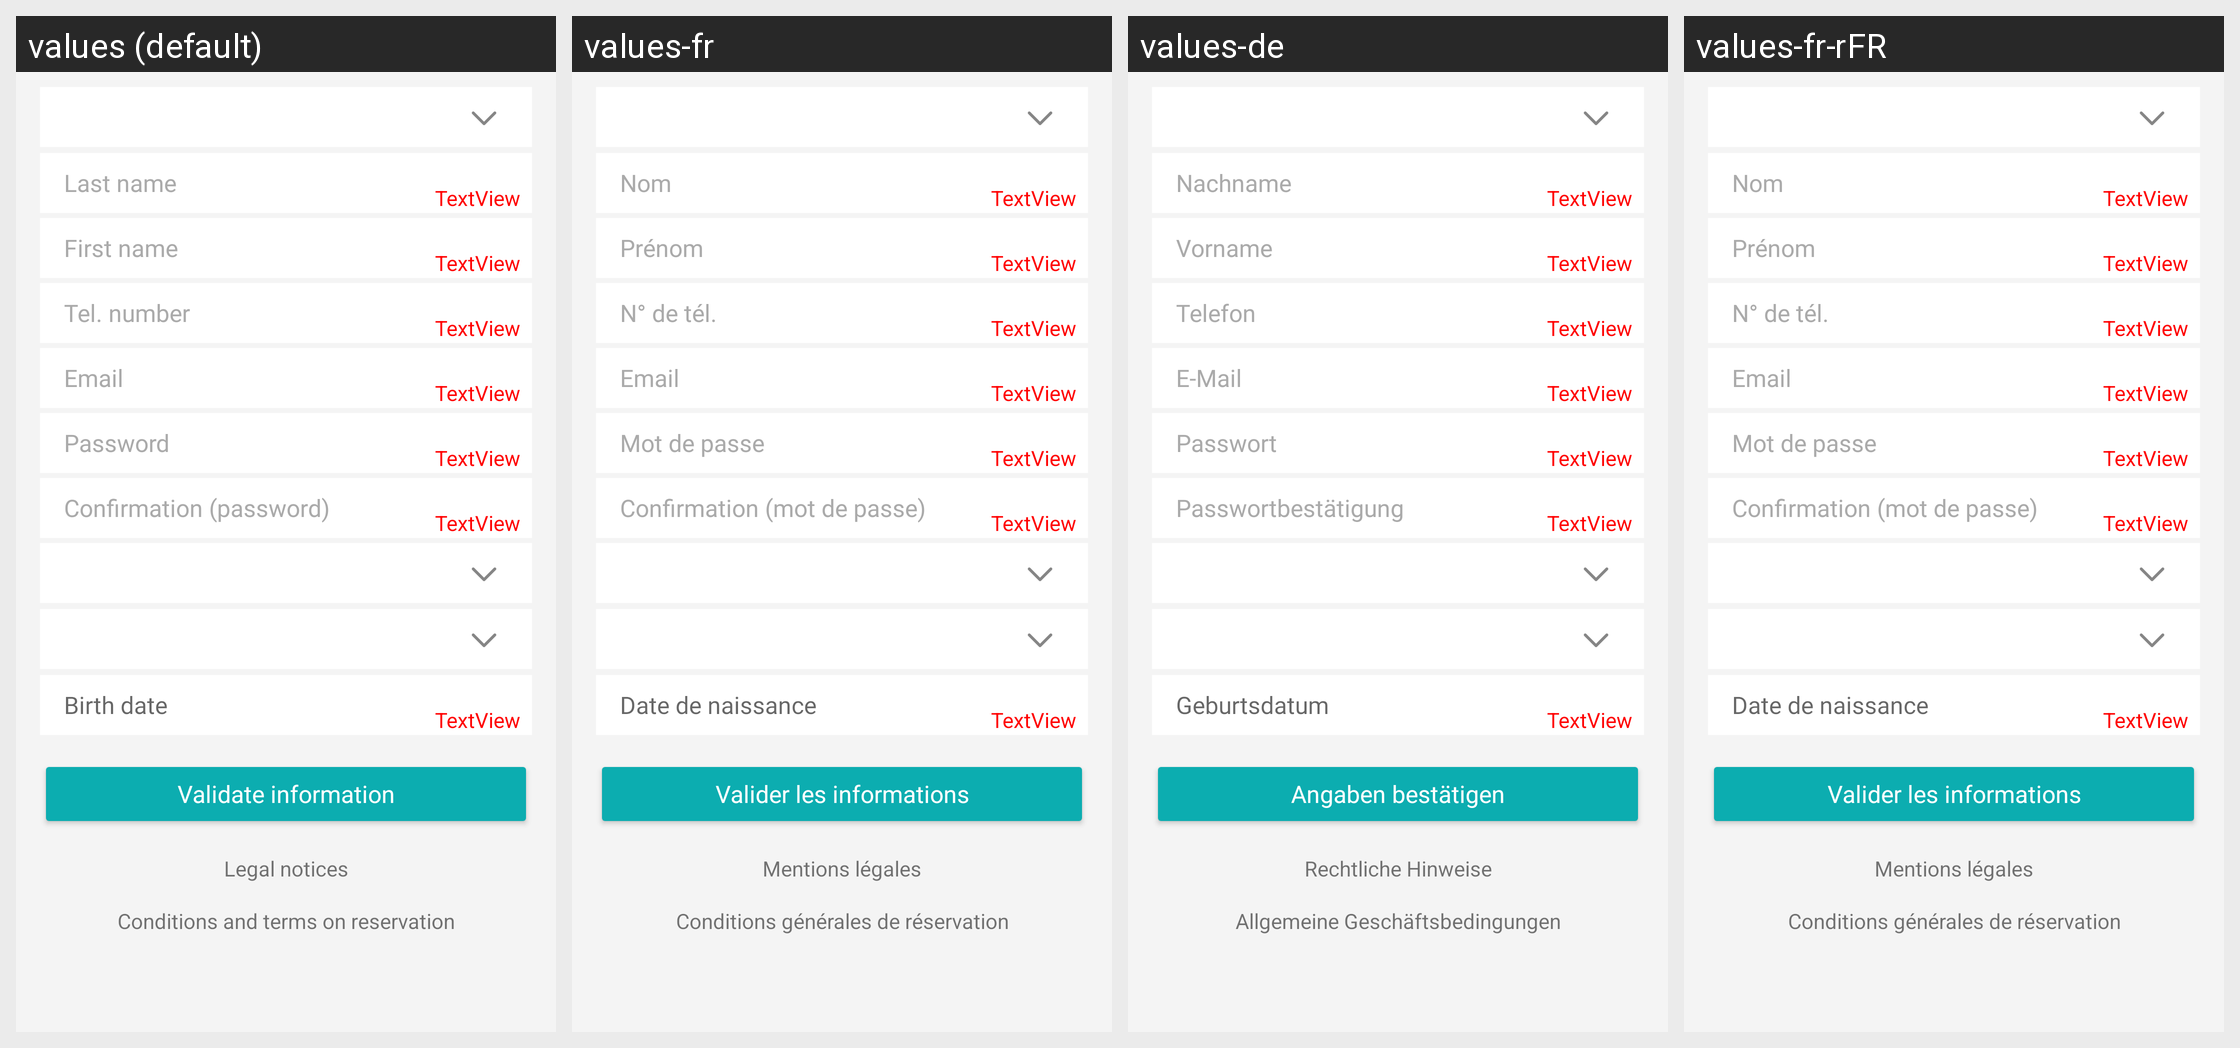

Translations of the strings shown on this Android screen, per locale in the grid:
Android screen res/layout/activity_create_member.xml rendered under 4 locales, left to right: values (default), values-fr, values-de, values-fr-rFR. Device: Nexus 5 (rendered at 1080×1920; each locale shown at half size, 540×960, under a caption strip naming it); theme AppTheme.
Strings drawn on this screen, with the default value and each locale's value (text and hints the layout hard-codes, and strings that could not be matched under every locale, appear in the picture but are not listed):

creationCompte_Nom
  values: Last name
  values-fr: Nom
  values-de: Nachname
  values-fr-rFR: Nom  [from values-fr]

creationCompte_Prenom
  values: First name
  values-fr: Prénom
  values-de: Vorname
  values-fr-rFR: Prénom  [from values-fr]

creationCompte_Telephone
  values: Tel. number
  values-fr: N° de tél.
  values-de: Telefon
  values-fr-rFR: N° de tél.  [from values-fr]

creationCompte_Email
  values: Email
  values-fr: Email
  values-de: E-Mail
  values-fr-rFR: Email  [from values-fr]

creationCompte_Mdp
  values: Password
  values-fr: Mot de passe
  values-de: Passwort
  values-fr-rFR: Mot de passe  [from values-fr]

creationCompte_Confirmationmdp
  values: Confirmation (password)
  values-fr: Confirmation (mot de passe)
  values-de: Passwortbestätigung
  values-fr-rFR: Confirmation (mot de passe)  [from values-fr]

creationCompte_Birthday
  values: Birth date
  values-fr: Date de naissance
  values-de: Geburtsdatum
  values-fr-rFR: Date de naissance  [from values-fr]

creationCompte_Boutonvalider
  values: Validate information
  values-fr: Valider les informations
  values-de: Angaben bestätigen
  values-fr-rFR: Valider les informations  [from values-fr]

creationCompte_Mentions
  values: Legal notices
  values-fr: Mentions légales
  values-de: Rechtliche Hinweise
  values-fr-rFR: Mentions légales  [from values-fr]

cgr
  values: Conditions and terms on reservation
  values-fr: Conditions générales de réservation
  values-de: Allgemeine Geschäftsbedingungen
  values-fr-rFR: Conditions générales de réservation  [from values-fr]
